3-way image classification set "dataset_groupe_7" from GitHub (Cocorentino/Projet-Java--THS---IA); label vocabulary: cat, dog, wild animal.

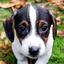
Label: dog

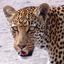
Label: wild animal

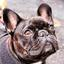
Label: dog

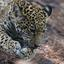
Label: wild animal

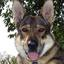
Label: dog

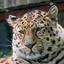
Label: wild animal
